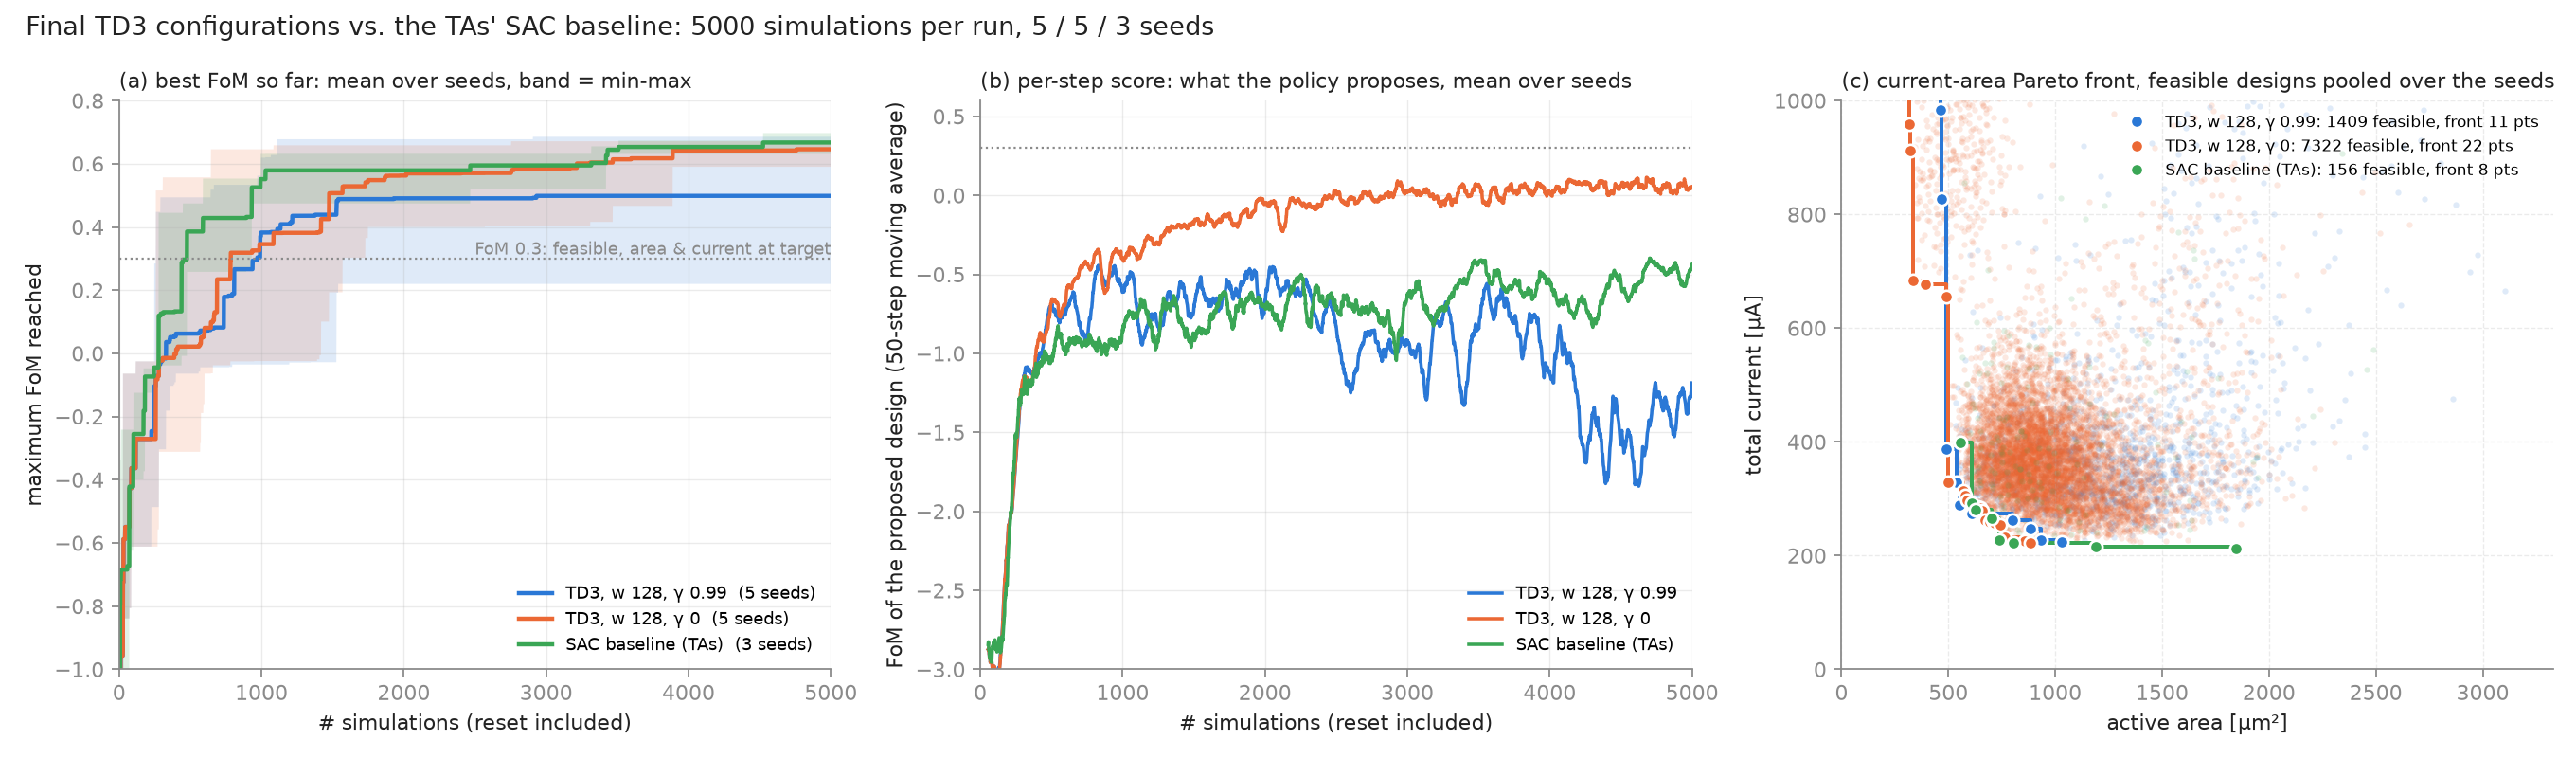

The table this chart was drawn from, first rows:
group, config, run_ids, n_seeds, best_mean, best_std, best_min, best_max, per_seed_best, first_feasible_median_sims, first_feasible_per_seed, seeds_never_feasible, feasible_per_seed_mean, feasible_pooled, pareto_pts_pooled, front_min_area_um2, front_min_current_uA, failed_sims_per_seed, critic_loss_mean, runtime_s_per_seed
final, TD3, w 128, γ 0.99, final_g099 final_g099_s7 final_g099_s42 …, 5, 0.4984, 0.1753, 0.2199, 0.6854, 0.685 / 0.484 / 0.504 / 0.599 / 0.220, 388, 330 / 736 / 992 / 247 / 388, 0, 281.8, 1409, 11, 419.8, 223.5, 12 / 6 / 1 / 28 / 28, 2.973, 2778 / 4152 / 4154 / 5359 / 5377
final, TD3, w 128, γ 0, final_g0 final_g0_s7 final_g0_s42 final_…, 5, 0.6459, 0.0324, 0.5903, 0.6712, 0.658 / 0.664 / 0.590 / 0.671 / 0.646, 688, 783 / 688 / 949 / 258 / 491, 0, 1464, 7322, 22, 290.2, 222.9, 5 / 21 / 19 / 19 / 14, 0.2048, 2664 / 3475 / 3476 / 3477 / 3480
final, SAC baseline (TAs), sac_baseline sac_baseline_s7 sac_baselin…, 3, 0.6673, 0.0334, 0.6312, 0.6972, 0.631 / 0.697 / 0.673, 337, 337 / 477 / 278, 0, 52.0, 156, 8, 555.3, 211.8, 2 / 40 / 42, nan, 4084 / 5508 / 5496
